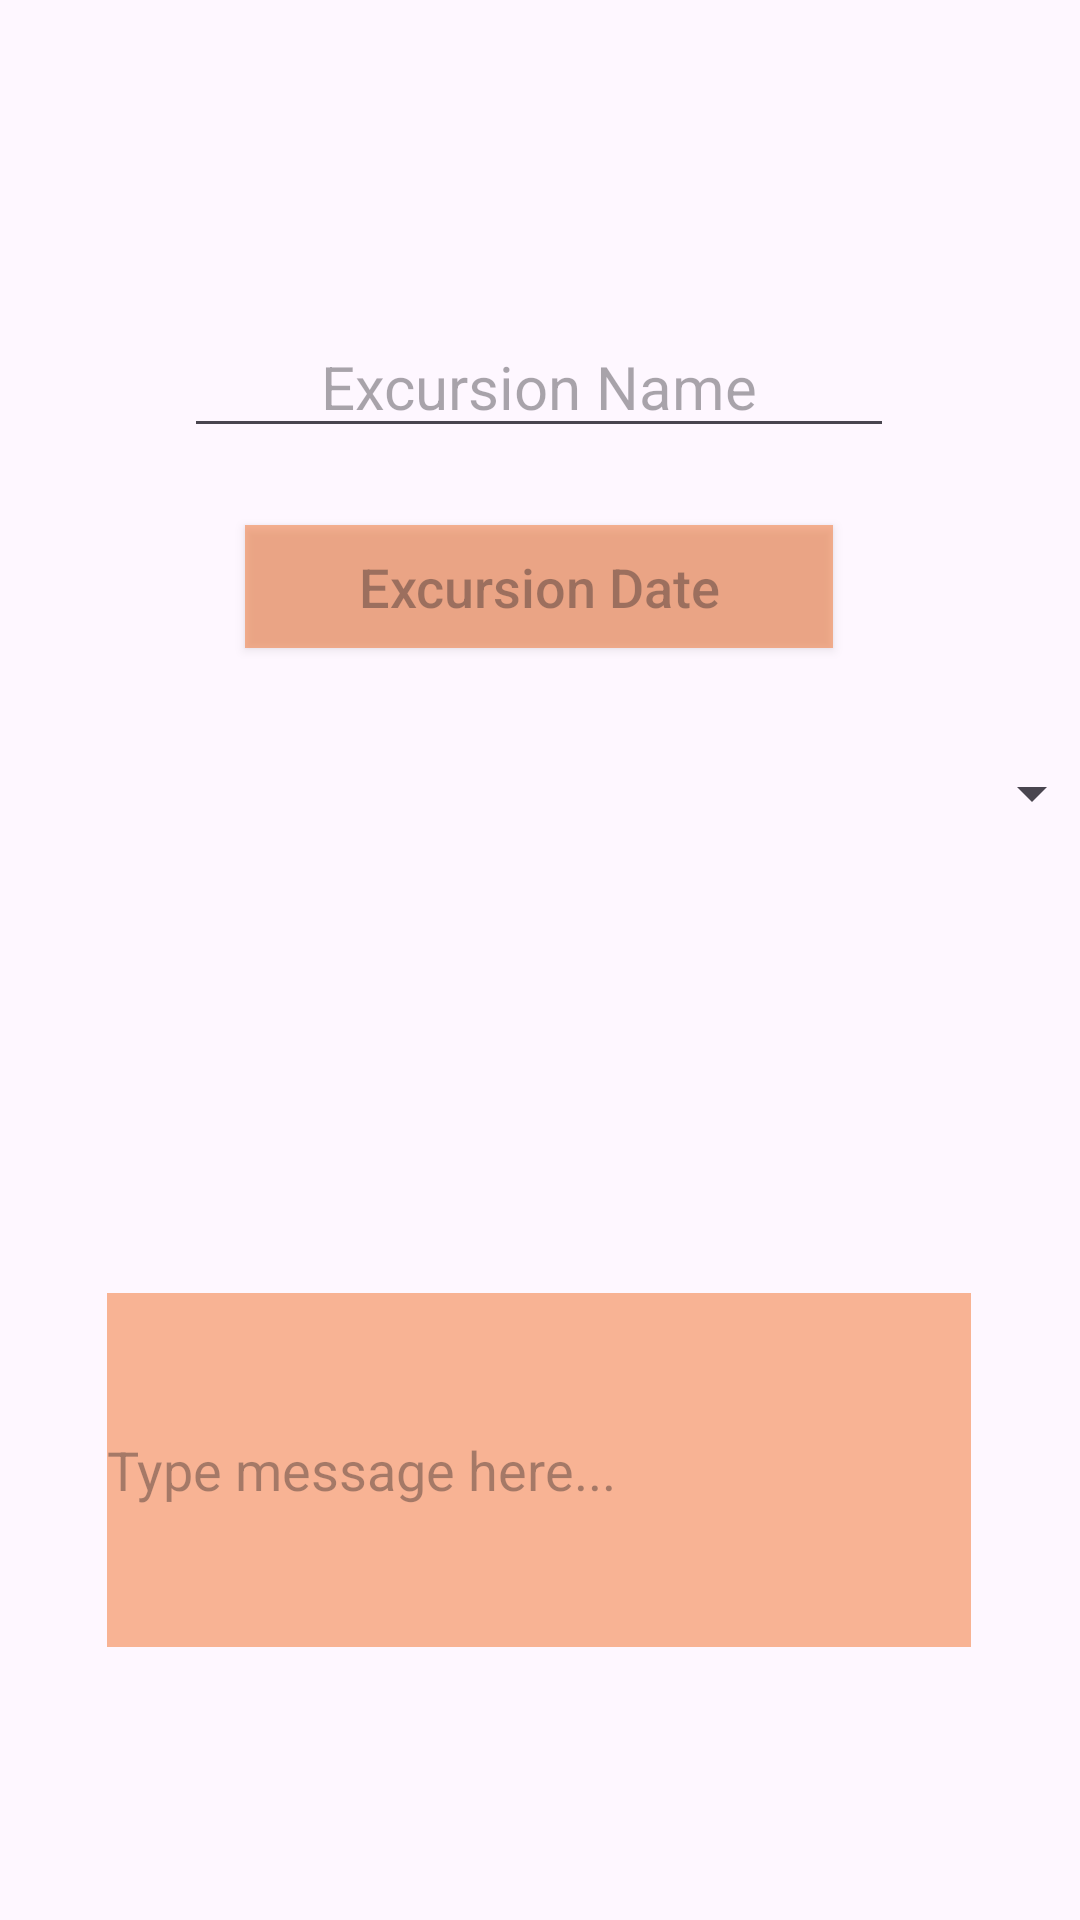

Reconstruct the res/layout file that produces this screen, plus the resources it refers to.
<!-- AndroidManifest.xml: application theme Theme.GoTravelApp -->
<!-- res/layout/activity_excursion_details.xml -->
<?xml version="1.0" encoding="utf-8"?>
<androidx.constraintlayout.widget.ConstraintLayout xmlns:android="http://schemas.android.com/apk/res/android"
    xmlns:app="http://schemas.android.com/apk/res-auto"
    xmlns:tools="http://schemas.android.com/tools"
    android:id="@+id/main"
    android:layout_width="match_parent"
    android:layout_height="match_parent"
    tools:context=".UI.ExcursionDetails">

    













    <EditText
        android:id="@+id/excursionName"
        android:layout_width="wrap_content"
        android:layout_height="wrap_content"
        android:ems="10"
        android:hint="@string/excursion_name"
        android:inputType="text"

        android:textAlignment="center"
        android:textSize="20sp"
        app:layout_constraintBottom_toBottomOf="parent"
        app:layout_constraintEnd_toEndOf="parent"
        app:layout_constraintHorizontal_bias="0.497"
        app:layout_constraintStart_toStartOf="parent"
        app:layout_constraintTop_toTopOf="parent"
        app:layout_constraintVertical_bias="0.177" />

    <Button
        android:id="@+id/excursionDate"
        android:layout_width="196dp"
        android:layout_height="41dp"
        android:layout_margin="2dp"
        android:background="#93F3BB7C"
        android:hint="Excursion Date"
        android:textAlignment="center"
        android:textIsSelectable="true"
        android:textSize="18sp"
        app:backgroundTint="#EAF47836"
        app:layout_constraintBottom_toBottomOf="parent"
        app:layout_constraintEnd_toEndOf="parent"
        app:layout_constraintHorizontal_bias="0.497"
        app:layout_constraintStart_toStartOf="parent"
        app:layout_constraintTop_toTopOf="parent"
        app:layout_constraintVertical_bias="0.291" />

    <EditText
        android:id="@+id/note"
        android:layout_width="288dp"
        android:layout_height="118dp"
        android:layout_margin="2dp"
        android:background="#93F3BB7C"
        android:hint="Type message here..."
        android:textAlignment="textStart"
        app:backgroundTint="#EAF47836"
        app:layout_constraintBottom_toBottomOf="parent"
        app:layout_constraintEnd_toEndOf="parent"
        app:layout_constraintHorizontal_bias="0.495"
        app:layout_constraintStart_toStartOf="parent"
        app:layout_constraintTop_toTopOf="parent"
        app:layout_constraintVertical_bias="0.828" />

    <Spinner
        android:id="@+id/spinner"
        android:layout_width="373dp"
        android:layout_height="59dp"
        app:layout_constraintBottom_toBottomOf="parent"
        app:layout_constraintEnd_toEndOf="parent"
        app:layout_constraintHorizontal_bias="0.421"
        app:layout_constraintStart_toStartOf="parent"
        app:layout_constraintTop_toBottomOf="@+id/excursionDate"
        app:layout_constraintVertical_bias="0.052" />

</androidx.constraintlayout.widget.ConstraintLayout>
<!-- resources referenced by this layout -->
<resources>
  <string name="excursion_name">Excursion Name</string>
  <style name="Theme.GoTravelApp" parent="Base.Theme.GoTravelApp" />
  <style name="Base.Theme.GoTravelApp" parent="Theme.Material3.DayNight">
          
          
      </style>
</resources>
